Run: headless pygame with SDL's dummy video driver; simulated clock (each Clock.tick advances the game by its frame time, no real sleeping); random seed 0; keys injected as events and as key.get_pressed() state; mouse plan: one left click at the window centre at the start of phase 2, then a move to the lower-right quarter at the start of phase 3.
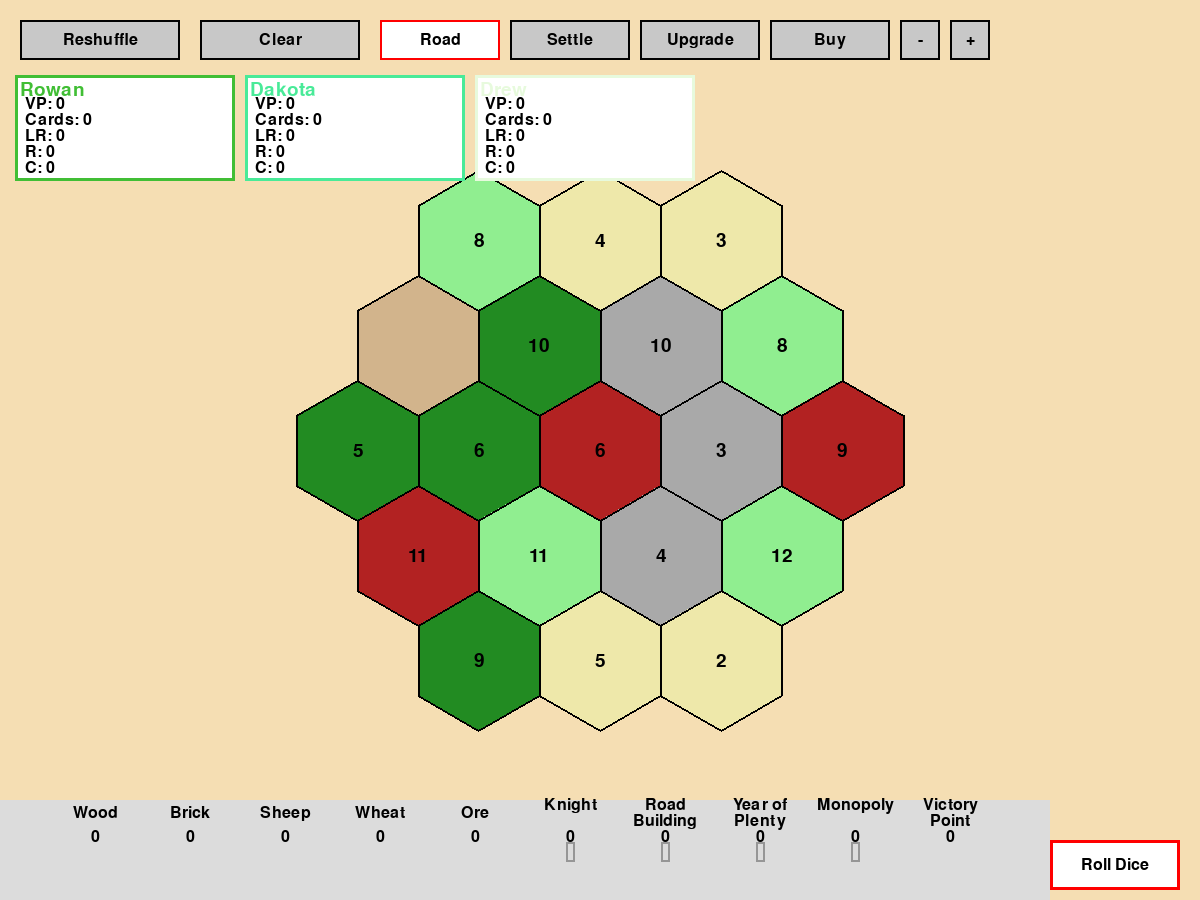
Frame 1 of 4 · flips 1–60 · no input
Frame 2 of 4 · flips 61–180 · clicked the window centre · tapped SPACE, RETURN · held RIGHT (→), D · screen unchanged from frame 1, image omitted
Frame 3 of 4 · flips 181–300 · moved the mouse to the lower-right quarter · held DOWN (↓), S · screen unchanged from frame 2, image omitted
Frame 4 of 4 · flips 301–420 · held LEFT (←), A, UP (↑), W · screen unchanged from frame 3, image omitted

The pygame program that drew these frames:

import pygame
import sys
import math
import random
from enum import Enum, auto

# Constants
SCREEN_WIDTH, SCREEN_HEIGHT = 1200, 900
HEX_RADIUS = 70
BOARD_ORIGIN = (SCREEN_WIDTH // 2, SCREEN_HEIGHT // 2)
SNAP_THRESHOLD = 30  # pixel distance for snapping

# Colors
COLOR_BG = (245, 222, 179)
COLOR_LINE = (0, 0, 0)
COLOR_BUTTON = (200, 200, 200)
COLOR_BUTTON_TEXT = (0, 0, 0)
COLOR_ACTIVE_BUTTON_BG = (255, 255, 255)
COLOR_ACTIVE_BUTTON_BORDER = (255, 0, 0)
COLOR_PLAYABLE = (0, 200, 0)
COLOR_UNPLAYABLE = (150, 150, 150)

RESOURCE_COLORS = {
    'wood': (34, 139, 34),
    'brick': (178, 34, 34),
    'sheep': (144, 238, 144),
    'wheat': (238, 232, 170),
    'ore': (169, 169, 169),
    'desert': (210, 180, 140)
}

# Generic names for players
NAMES = [
    "Alex", "Jordan", "Taylor", "Morgan", "Casey",
    "Riley", "Jamie", "Cameron", "Drew", "Reese",
    "Quinn", "Avery", "Peyton", "Hayden", "Rowan",
    "Skyler", "Dakota", "Payton", "Finley", "Emerson"
]

# Development card options
DEV_CARD_OPTIONS = [
    ("Knight", ("Knight", "")),
    ("Road Building", ("Road", "Building")),
    ("Year of Plenty", ("Year of", "Plenty")),
    ("Monopoly", ("Monopoly", "")),
    ("Victory Point", ("Victory", "Point"))
]

class Resource(Enum):
    WOOD = auto()
    BRICK = auto()
    SHEEP = auto()
    WHEAT = auto()
    ORE = auto()
    DESERT = auto()

class Tile:
    def __init__(self, res, number, pos):
        self.resource = res
        self.number = number
        self.position = pos

    def draw(self, screen):
        pts = []
        for i in range(6):
            ang = math.radians(60 * i - 30)
            pts.append((
                self.position[0] + HEX_RADIUS * math.cos(ang),
                self.position[1] + HEX_RADIUS * math.sin(ang)
            ))
        pygame.draw.polygon(screen, RESOURCE_COLORS[self.resource.name.lower()], pts)
        pygame.draw.polygon(screen, COLOR_LINE, pts, 2)
        if self.number is not None:
            font = pygame.font.SysFont(None, 28)
            text = font.render(str(self.number), True, COLOR_BUTTON_TEXT)
            screen.blit(text, text.get_rect(center=self.position))

class Board:
    def __init__(self):
        self.tiles = []
        self.nodes = []
        self.edges = []
        self.generate_board()
        self.compute_graph()

    def generate_board(self):
        print("[Game] Board reshuffled")
        self.tiles.clear()
        res_pool = ([Resource.WOOD] * 4 + [Resource.BRICK] * 3 +
                    [Resource.SHEEP] * 4 + [Resource.WHEAT] * 4 +
                    [Resource.ORE] * 3 + [Resource.DESERT])
        num_pool = [2,3,3,4,4,5,5,6,6,8,8,9,9,10,10,11,11,12]
        random.shuffle(res_pool)
        random.shuffle(num_pool)
        rows = [3, 4, 5, 4, 3]
        horiz = HEX_RADIUS * math.sqrt(3)
        vert = HEX_RADIUS * 1.5
        idx = 0
        for r, count in enumerate(rows):
            y = BOARD_ORIGIN[1] + (r - 2) * vert
            for i in range(count):
                x = BOARD_ORIGIN[0] + (i - (count - 1)/2) * horiz
                res = res_pool[idx]
                num = None if res == Resource.DESERT else num_pool.pop()
                self.tiles.append(Tile(res, num, (x, y)))
                idx += 1

    def draw(self, screen):
        for tile in self.tiles:
            tile.draw(screen)

    def compute_graph(self):
        self.nodes.clear()
        self.edges.clear()
        for tile in self.tiles:
            corners = []
            for i in range(6):
                ang = math.radians(60 * i - 30)
                corners.append((
                    tile.position[0] + HEX_RADIUS * math.cos(ang),
                    tile.position[1] + HEX_RADIUS * math.sin(ang)
                ))
            for c in corners:
                if all(math.hypot(c[0]-n[0], c[1]-n[1]) > 1 for n in self.nodes):
                    self.nodes.append(c)
            for i in range(6):
                a, b = corners[i], corners[(i+1)%6]
                mid = ((a[0]+b[0])/2, (a[1]+b[1])/2)
                if all(math.hypot(mid[0]-e[0], mid[1]-e[1]) > 1 for e in self.edges):
                    self.edges.append(mid)

class Player:
    def __init__(self, idx, name, color):
        self.id = idx
        self.name = name
        self.color = color
        self.resources = {r: 0 for r in Resource}
        self.dev_cards = {lbl: [] for lbl, _ in DEV_CARD_OPTIONS}
        self.roads = []
        self.settlements = []
        self.cities = []
        self.longest_road = 0
        self.victory_points = 0

    @property
    def card_count(self):
        return sum(self.resources.values())

    def update_stats(self):
        self.victory_points = len(self.settlements) + 2 * len(self.cities)
        self.longest_road = len(self.roads)

class Game:
    def __init__(self, num_players=3):
        pygame.init()
        self.screen = pygame.display.set_mode((SCREEN_WIDTH, SCREEN_HEIGHT))
        pygame.display.set_caption("Catan")
        self.clock = pygame.time.Clock()
        self.board = Board()
        self.min_players, self.max_players = 2, 5
        self.num_players = max(self.min_players, min(num_players, self.max_players))
        self.players = []
        self.selected_player = 0
        self.stats_rects = []
        self.current_turn = 0
        self.setup_players()
        self.font = pygame.font.SysFont(None, 24)
        self.title_font = pygame.font.SysFont(None, 28)
        btns = [
            ('reshuffle', 20, 20, 160, 40),
            ('clear', 200, 20, 160, 40),
            ('road', 380, 20, 120, 40),
            ('settle', 510, 20, 120, 40),
            ('upgrade', 640, 20, 120, 40),
            ('buy', 770, 20, 120, 40),
            ('dec', 900, 20, 40, 40),
            ('inc', 950, 20, 40, 40)
        ]
        self.btn_rect = {name: pygame.Rect(x, y, w, h) for name, x, y, w, h in btns}
        self.roll_rect = pygame.Rect(SCREEN_WIDTH-150, SCREEN_HEIGHT-60, 130, 50)
        self.roll_active = True
        self.dice_result = None
        self.build_mode = 'road'
        # Initialize play buttons dict
        self.play_buttons = {}

    def setup_players(self):
        names = random.sample(NAMES, self.num_players)
        self.players = [Player(i, n, (random.randint(50,255), random.randint(50,255), random.randint(50,255))) for i, n in enumerate(names)]

    def next_turn(self):
        self.current_turn += 1
        print(f"[Turn {self.current_turn}] Starting turn")

    def clear_board(self):
        print("[Game] Board cleared")
        for p in self.players:
            p.roads.clear()
            p.settlements.clear()
            p.cities.clear()
            p.update_stats()

    def buy(self):
        p = self.players[self.selected_player]
        card = random.choice([lbl for lbl, _ in DEV_CARD_OPTIONS])
        p.dev_cards[card].append(self.current_turn)
        print(f"[Turn {self.current_turn}] Player {p.name} bought {card}")

    def play_card(self, lbl):
        p = self.players[self.selected_player]
        turns = p.dev_cards[lbl]
        for t in turns:
            if t < self.current_turn:
                turns.remove(t)
                print(f"[Turn {self.current_turn}] Player {p.name} played {lbl}")
                break

    def place_piece(self, pt):
        p = self.players[self.selected_player]
        if self.build_mode == 'road':
            cand = min(self.board.edges, key=lambda e: math.hypot(pt[0]-e[0], pt[1]-e[1]))
            dist = math.hypot(pt[0]-cand[0], pt[1]-cand[1])
            if dist < SNAP_THRESHOLD and cand not in p.roads and (
               not(p.roads or p.settlements or p.cities) or any(
                   math.hypot(cand[0]-e[0], cand[1]-e[1]) < SNAP_THRESHOLD for e in p.roads + p.settlements + p.cities)):
                p.roads.append(cand)
                p.update_stats()
                print(f"[Turn {self.current_turn}] Player {p.name} built Road at {cand}")
            else:
                print(f"[Turn {self.current_turn}] Road placement invalid")
        elif self.build_mode == 'settle':
            cand = min(self.board.nodes, key=lambda n: math.hypot(pt[0]-n[0], pt[1]-n[1]))
            dist = math.hypot(pt[0]-cand[0], pt[1]-cand[1])
            if dist < SNAP_THRESHOLD and cand not in p.settlements and cand not in p.cities:
                p.settlements.append(cand)
                p.update_stats()
                print(f"[Turn {self.current_turn}] Player {p.name} built Settlement at {cand}")
            else:
                print(f"[Turn {self.current_turn}] Settlement placement invalid")
        elif self.build_mode == 'upgrade':
            if p.settlements:
                cand = p.settlements.pop()
                p.cities.append(cand)
                p.update_stats()
                print(f"[Turn {self.current_turn}] Player {p.name} upgraded to City at {cand}")
            else:
                print(f"[Turn {self.current_turn}] No settlement to upgrade")

    def roll_dice(self):
        self.next_turn()
        self.dice_result = random.randint(1,6) + random.randint(1,6)
        print(f"[Turn {self.current_turn}] Rolled dice: {self.dice_result}")

    def draw_player_stats(self):
        self.stats_rects.clear()
        sx, sy = 20, 80
        lh = self.font.get_height()
        bw = 220
        for i, p in enumerate(self.players):
            x = sx + i*(bw+10)
            y = sy
            rect = pygame.Rect(x-5, y-5, bw, lh*6+10)
            pygame.draw.rect(self.screen, (255,255,255), rect)
            pygame.draw.rect(self.screen, p.color, rect, 3)
            self.stats_rects.append(rect)
            self.screen.blit(self.title_font.render(p.name, True, p.color), (x, y))
            stats = [f"VP: {p.victory_points}", f"Cards: {p.card_count}", f"LR: {p.longest_road}", f"R: {len(p.roads)}", f"C: {len(p.cities)}"]
            for j, t in enumerate(stats, start=1):
                self.screen.blit(self.font.render(t, True, COLOR_BUTTON_TEXT), (x+5, y+j*lh))

    def draw_selected_info(self):
        # Display selected player's resource and dev card info, with play buttons for all except Victory Point
        if self.selected_player is None:
            return
        p = self.players[self.selected_player]
        info_height = 100
        y0 = SCREEN_HEIGHT - info_height
        info_width = SCREEN_WIDTH - (self.roll_rect.width + 20)
        pygame.draw.rect(self.screen, (220, 220, 220), (0, y0, info_width, info_height))

        lh = self.font.get_height()
        y1, y2, y3 = y0 + 5, y0 + 5 + lh, y0 + 5 + 2 * lh

        # Prepare slots: resources then all dev cards including Victory Point
        slots = [r for r in Resource if r != Resource.DESERT] + [lbl for lbl, _ in DEV_CARD_OPTIONS]
        spacing = info_width // (len(slots) + 1)
        x = spacing
        # Reset play_buttons
        self.play_buttons.clear()

        for s in slots:
            if isinstance(s, Resource):
                # Resource name and count
                name_str = s.name.title()
                name_surf = self.font.render(name_str, True, COLOR_BUTTON_TEXT)
                name_rect = name_surf.get_rect(center=(x, (y1 + y2) // 2))
                self.screen.blit(name_surf, name_rect)
                cnt = p.resources[s]
                cnt_surf = self.font.render(str(cnt), True, COLOR_BUTTON_TEXT)
                cnt_rect = cnt_surf.get_rect(center=(x, y3))
                self.screen.blit(cnt_surf, cnt_rect)
            else:
                # Dev card lines
                for lbl, lines in DEV_CARD_OPTIONS:
                    if lbl == s:
                        line_a, line_b = lines
                        break
                a_surf = self.font.render(line_a, True, COLOR_BUTTON_TEXT)
                b_surf = self.font.render(line_b, True, COLOR_BUTTON_TEXT)
                a_rect = a_surf.get_rect(center=(x, y1))
                b_rect = b_surf.get_rect(center=(x, y2))
                self.screen.blit(a_surf, a_rect)
                self.screen.blit(b_surf, b_rect)
                # Count
                cnt = len(p.dev_cards[s])
                cnt_surf = self.font.render(str(cnt), True, COLOR_BUTTON_TEXT)
                cnt_rect = cnt_surf.get_rect(center=(x, y3))
                self.screen.blit(cnt_surf, cnt_rect)
                # Only show play button for non-Victory cards
                if s != "Victory Point":
                    btn_rect = pygame.Rect(cnt_rect.left, y3 + 5, cnt_rect.width, 20)
                    playable = any(turn < self.current_turn for turn in p.dev_cards[s])
                    color = COLOR_PLAYABLE if playable else COLOR_UNPLAYABLE
                    pygame.draw.rect(self.screen, color, btn_rect, 2)
                    self.play_buttons[s] = (btn_rect, playable)
            x += spacing

    def draw_placements(self):
        for p in self.players:
            for e in p.roads: pygame.draw.line(self.screen,p.color,(e[0]-15,e[1]),(e[0]+15,e[1]),4)
            for n in p.settlements: pygame.draw.circle(self.screen,p.color,n,10)
            for n in p.cities: pygame.draw.rect(self.screen,p.color,pygame.Rect(n[0]-10,n[1]-10,20,20))

    def run(self):
        running=True
        while running:
            for ev in pygame.event.get():
                if ev.type==pygame.QUIT:
                    running=False
                elif ev.type==pygame.MOUSEBUTTONDOWN and ev.button==1:
                    pt=ev.pos
                    if self.btn_rect['reshuffle'].collidepoint(pt):
                        self.board.generate_board();self.board.compute_graph()
                    elif self.btn_rect['clear'].collidepoint(pt):
                        self.clear_board()
                    elif self.btn_rect['road'].collidepoint(pt):
                        self.build_mode='road';print(f"[Turn {self.current_turn}] Mode: Road")
                    elif self.btn_rect['settle'].collidepoint(pt):
                        self.build_mode='settle';print(f"[Turn {self.current_turn}] Mode: Settle")
                    elif self.btn_rect['upgrade'].collidepoint(pt):
                        self.build_mode='upgrade';print(f"[Turn {self.current_turn}] Mode: Upgrade")
                    elif self.btn_rect['buy'].collidepoint(pt):
                        self.buy()
                    elif self.btn_rect['dec'].collidepoint(pt) and self.num_players>self.min_players:
                        self.num_players-=1;self.setup_players();print(f"[Game] Players: {self.num_players}")
                    elif self.btn_rect['inc'].collidepoint(pt) and self.num_players<self.max_players:
                        self.num_players+=1;self.setup_players();print(f"[Game] Players: {self.num_players}")
                    elif self.roll_rect.collidepoint(pt) and self.roll_active:
                        self.roll_dice()
                    elif any(r.collidepoint(pt) for r in self.stats_rects):
                        for i,r in enumerate(self.stats_rects):
                            if r.collidepoint(pt):
                                self.selected_player=i;print(f"[Game] Selected {self.players[i].name}")
                                break
                    elif self.play_buttons:
                        for lbl,(btn,play) in self.play_buttons.items():
                            if btn.collidepoint(pt):
                                if play: self.play_card(lbl)
                                else: print(f"[Turn {self.current_turn}] Cannot play {lbl} yet")
                                break
                    else:
                        self.place_piece(pt)
            # DRAW FRAME
            self.screen.fill(COLOR_BG)
            self.board.draw(self.screen)
            self.draw_placements()
            for name,label in [('reshuffle','Reshuffle'),('clear','Clear'),('road','Road'),('settle','Settle'),('upgrade','Upgrade'),('buy','Buy')]:
                r=self.btn_rect[name]
                bg=COLOR_ACTIVE_BUTTON_BG if name==self.build_mode else COLOR_BUTTON
                br=COLOR_ACTIVE_BUTTON_BORDER if name==self.build_mode else COLOR_LINE
                pygame.draw.rect(self.screen,bg,r);pygame.draw.rect(self.screen,br,r,2)
                txt=self.font.render(label,True,COLOR_BUTTON_TEXT)
                self.screen.blit(txt,txt.get_rect(center=r.center))
            for name,label in [('dec','-'),('inc','+')]:
                r=self.btn_rect[name]
                pygame.draw.rect(self.screen,COLOR_BUTTON,r);pygame.draw.rect(self.screen,COLOR_LINE,r,2)
                txt=self.font.render(label,True,COLOR_BUTTON_TEXT)
                self.screen.blit(txt,txt.get_rect(center=r.center))
            self.draw_player_stats()
            self.draw_selected_info()
            if self.roll_active:
                pygame.draw.rect(self.screen,COLOR_ACTIVE_BUTTON_BG,self.roll_rect)
                pygame.draw.rect(self.screen,COLOR_ACTIVE_BUTTON_BORDER,self.roll_rect,3)
            else:
                pygame.draw.rect(self.screen,COLOR_BUTTON,self.roll_rect)
                        # Roll button label
            rd = self.font.render("Roll Dice", True, COLOR_BUTTON_TEXT)
            self.screen.blit(rd, rd.get_rect(center=self.roll_rect.center))
            # Dice result display
            if self.dice_result is not None:
                dr = self.font.render(f"Total: {self.dice_result}", True, COLOR_BUTTON_TEXT)
                self.screen.blit(dr, dr.get_rect(midbottom=(self.roll_rect.centerx, self.roll_rect.top-10)))

            # Update display and tick
            pygame.display.flip()
            self.clock.tick(30)

        pygame.quit()
        sys.exit()

if __name__ == "__main__":
    Game(num_players=3).run()
